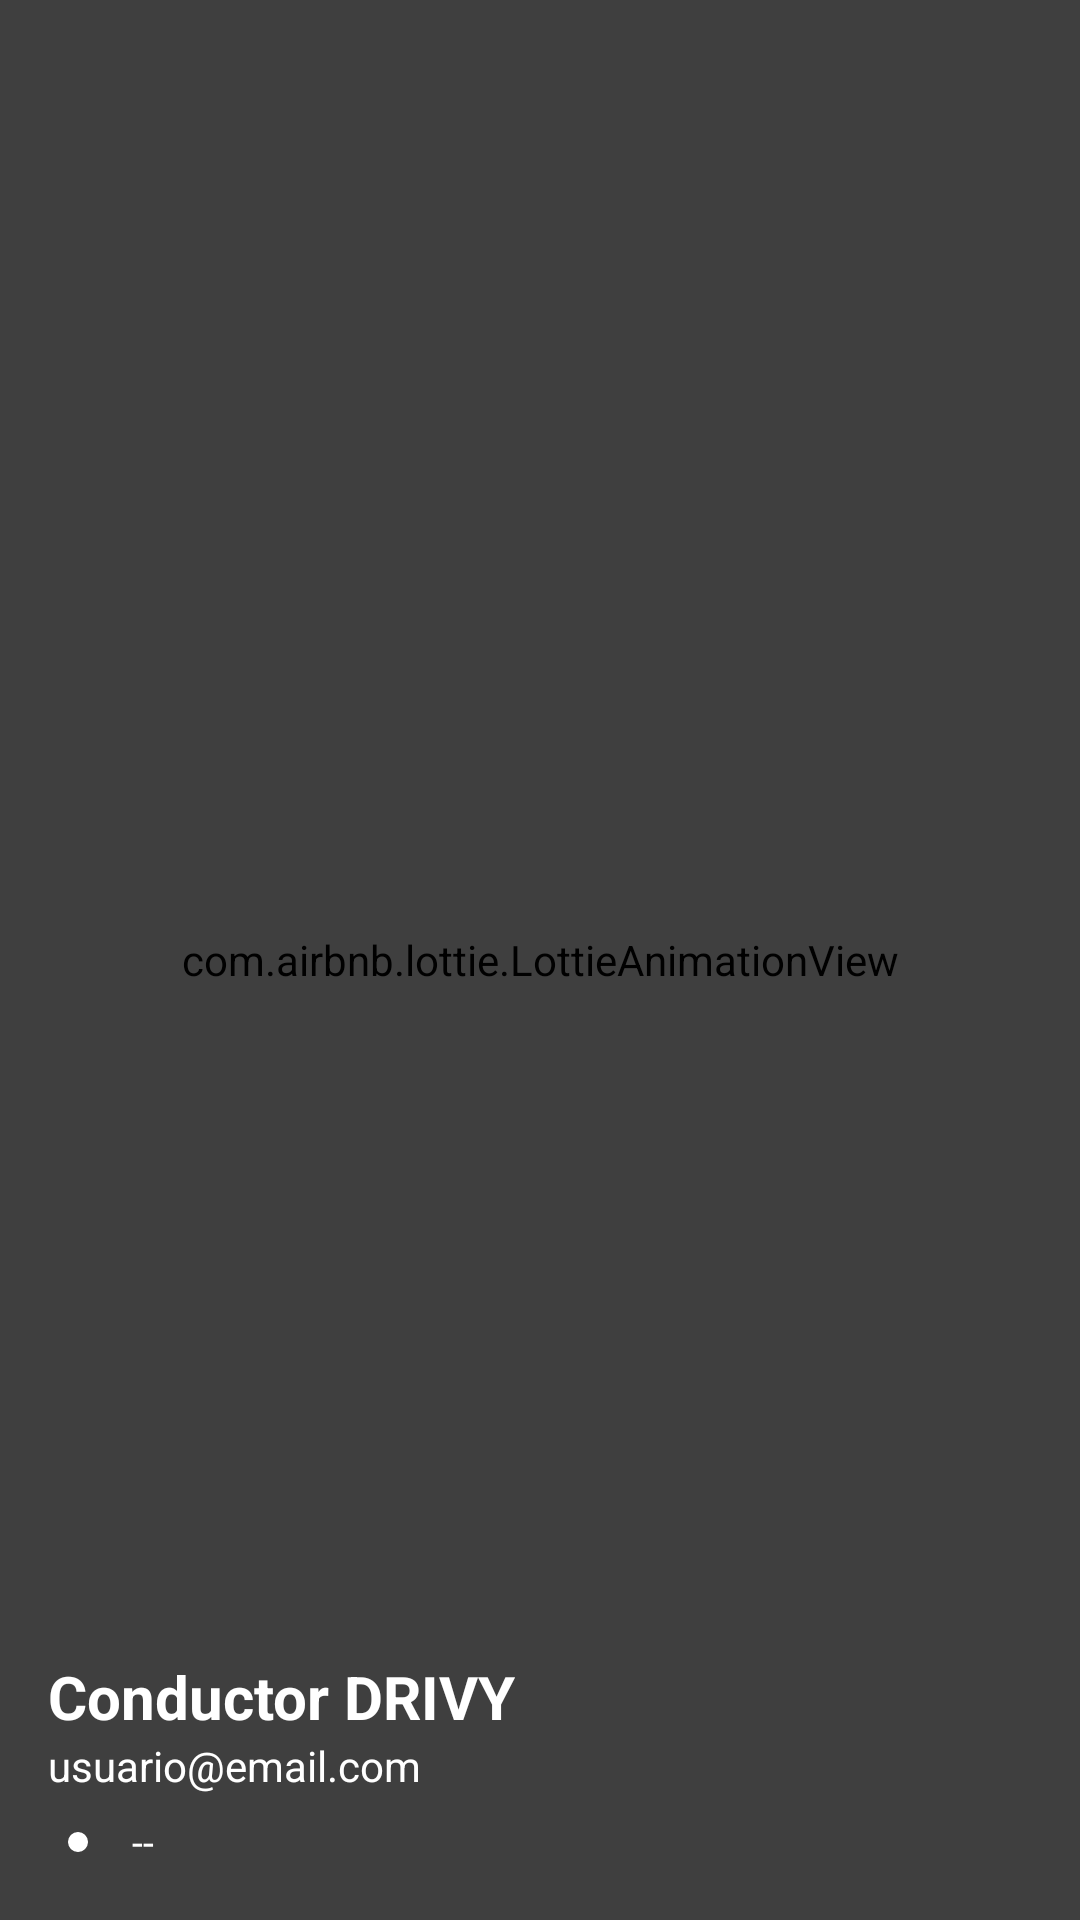

Android layout source for this screen:
<!-- AndroidManifest.xml: application theme Theme.DRIVY -->
<!-- res/layout/drawer_header.xml -->
<FrameLayout xmlns:android="http://schemas.android.com/apk/res/android"
    xmlns:app="http://schemas.android.com/apk/res-auto"
    android:layout_width="match_parent"
    android:layout_height="200dp">

    
    <com.airbnb.lottie.LottieAnimationView
        android:id="@+id/lottieFondoDrawer"
        android:layout_width="match_parent"
        android:layout_height="match_parent"
        android:scaleType="centerCrop"
        app:lottie_autoPlay="true"
        app:lottie_loop="true"
        app:lottie_rawRes="@raw/particles" />

    
    <LinearLayout
        android:layout_width="match_parent"
        android:layout_height="match_parent"
        android:orientation="vertical"
        android:gravity="bottom"
        android:paddingStart="16dp"
        android:paddingEnd="16dp"
        android:paddingBottom="16dp"
        android:paddingTop="48dp"
        android:background="#80000000">

        <TextView
            android:id="@+id/headerNombre"
            android:layout_width="wrap_content"
            android:layout_height="wrap_content"
            android:text="@string/conductor_drivy"
            android:textColor="@android:color/white"
            android:textSize="20sp"
            android:textStyle="bold" />

        <TextView
            android:id="@+id/headerCorreo"
            android:layout_width="wrap_content"
            android:layout_height="wrap_content"
            android:text="usuario@email.com"
            android:textColor="@android:color/white"
            android:textSize="14sp" />

        <LinearLayout
            android:id="@+id/climaContainer"
            android:layout_width="match_parent"
            android:layout_height="wrap_content"
            android:orientation="horizontal"
            android:gravity="center_vertical"
            android:paddingTop="6dp">

            <ImageView
                android:id="@+id/iconoClima"
                android:layout_width="20dp"
                android:layout_height="20dp"
                android:src="@drawable/ic_weather_sun"
                android:tint="@android:color/white" />

            <TextView
                android:id="@+id/textoClima"
                android:layout_width="wrap_content"
                android:layout_height="wrap_content"
                android:text="--"
                android:textColor="@android:color/white"
                android:textSize="13sp"
                android:layout_marginStart="8dp" />
        </LinearLayout>



    </LinearLayout>
</FrameLayout>
<!-- resources referenced by this layout -->
<resources>
  <!-- drawable ic_weather_sun (drawable) -->
  <vector xmlns:android="http://schemas.android.com/apk/res/android"
      android:width="24dp"
      android:height="24dp"
      android:viewportWidth="24"
      android:viewportHeight="24">
  
      
      <path
          android:fillColor="#FFFFFFFF"
          android:pathData="M12,8a4,4 0,1 1,0 8a4,4 0,0 1,0 -8z" />
  
      
      <path
          android:fillColor="#FFFFFFFF"
          android:pathData="
              M12,2v2
              M12,20v2
              M4.22,4.22l1.42,1.42
              M18.36,18.36l1.42,1.42
              M2,12h2
              M20,12h2
              M4.22,19.78l1.42,-1.42
              M18.36,5.64l1.42,-1.42" />
  </vector>
  <string name="conductor_drivy">Conductor DRIVY</string>
  <style name="Theme.DRIVY" parent="Base.Theme.DRIVY" />
  <style name="Base.Theme.DRIVY" parent="Theme.Material3.DayNight.NoActionBar">
          
          
      </style>
</resources>
